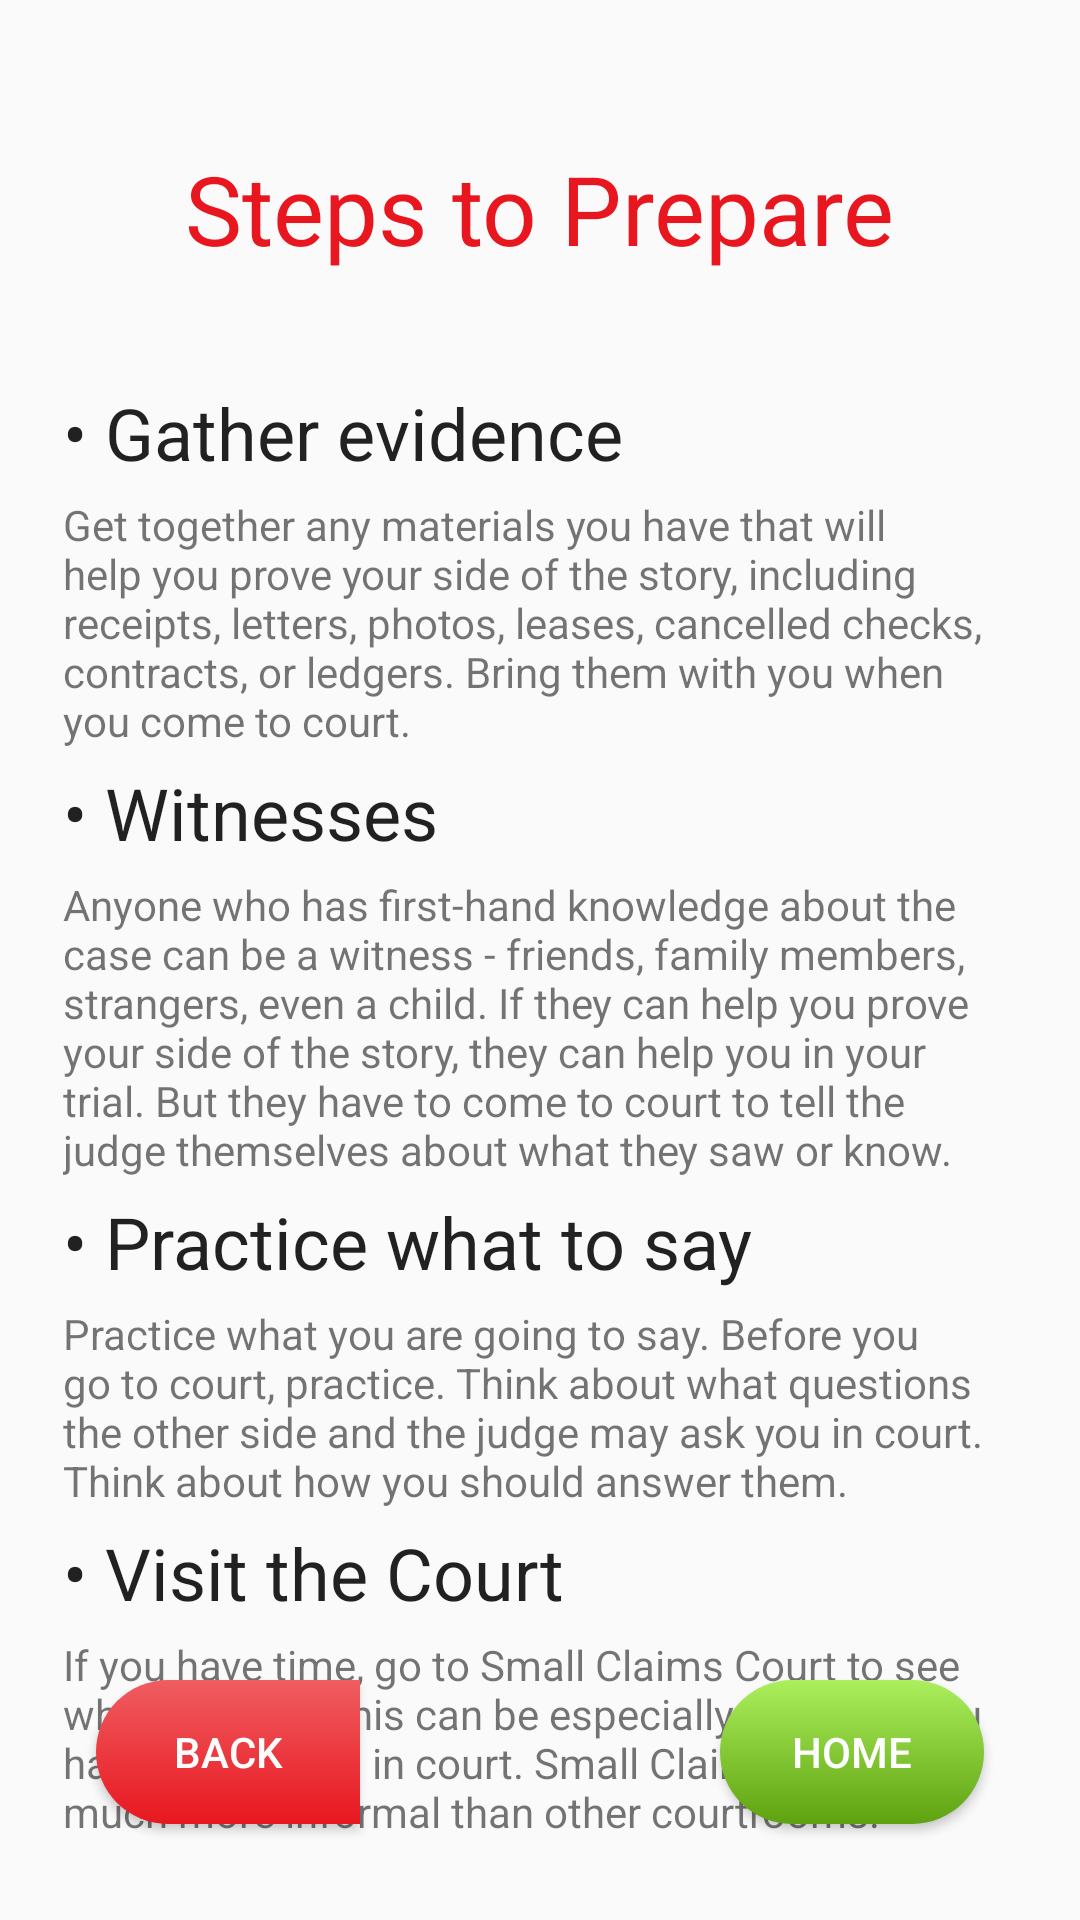

Write the Android layout XML for this screen, with the resource values it uses.
<!-- AndroidManifest.xml: application theme AppTheme -->
<!-- res/layout/activity_guide_node5a.xml -->
<?xml version="1.0" encoding="utf-8"?>
<android.support.constraint.ConstraintLayout xmlns:android="http://schemas.android.com/apk/res/android"
    xmlns:app="http://schemas.android.com/apk/res-auto"
    xmlns:tools="http://schemas.android.com/tools"
    android:layout_width="match_parent"
    android:layout_height="match_parent"
    tools:context=".GuideNode5a">


    <RelativeLayout
        android:id="@+id/guide_node_5a_relative_layout"
        android:padding="@dimen/activity_vertical_margin"
        android:layout_width="match_parent"

        android:layout_height="match_parent">
        <TextView
            android:id="@+id/guide_node_5a_tv"
            style="@style/GuideNodeTitleStyle"
            android:textColor="@color/colorPrimary"
            android:text="@string/steps_prep"
            android:layout_width="wrap_content"
            android:layout_height="wrap_content" />

        <TextView
            android:id="@+id/bullet_text1_5a"
            style="@style/SubHeadingStyle"
            android:layout_below="@id/guide_node_5a_tv"
            android:text="@string/get_evidence"
            android:layout_width="wrap_content"
            android:layout_height="wrap_content" />

        <TextView
            android:id="@+id/bullet_text1_desc_5a"
            android:layout_marginEnd="@dimen/activity_horizontal_margin"
            android:layout_below="@id/bullet_text1_5a"
            android:layout_width="match_parent"
            android:layout_alignStart="@id/bullet_text1_5a"
            android:text="@string/get_evidence_desc"
            android:layout_height="wrap_content" />

        <TextView
            android:id="@+id/bullet_text2_5a"
            style="@style/SubHeadingStyle"
            android:layout_below="@id/bullet_text1_desc_5a"
            android:text="@string/witnesses"
            android:layout_width="wrap_content"
            android:layout_height="wrap_content" />

        <TextView
            android:id="@+id/bullet_text2_desc_5a"
            android:layout_marginEnd="@dimen/activity_horizontal_margin"
            android:layout_below="@id/bullet_text2_5a"
            android:layout_width="match_parent"
            android:layout_alignStart="@id/bullet_text1_5a"
            android:text="@string/witnesses_desc"
            android:layout_height="wrap_content" />
        <TextView
            android:id="@+id/bullet_text3_5a"
            style="@style/SubHeadingStyle"
            android:layout_below="@id/bullet_text2_desc_5a"
            android:text="@string/practice"
            android:layout_width="wrap_content"
            android:layout_height="wrap_content" />

        <TextView
            android:id="@+id/bullet_text3_desc_5a"
            android:layout_marginEnd="@dimen/activity_horizontal_margin"
            android:layout_below="@id/bullet_text3_5a"
            android:layout_width="match_parent"
            android:layout_alignStart="@id/bullet_text3_5a"
            android:text="@string/practice_desc"
            android:layout_height="wrap_content" />

        <TextView
            android:id="@+id/bullet_text4_5a"
            style="@style/SubHeadingStyle"
            android:layout_below="@id/bullet_text3_desc_5a"
            android:text="@string/visit_court"
            android:layout_width="wrap_content"
            android:layout_height="wrap_content" />

        <TextView
            android:id="@+id/bullet_text4_desc_5a"
            android:layout_marginEnd="@dimen/activity_horizontal_margin"
            android:layout_below="@id/bullet_text4_5a"
            android:layout_width="match_parent"
            android:layout_alignStart="@id/bullet_text4_5a"
            android:text="@string/visit_court_desc"
            android:layout_height="wrap_content" />
        <Button
            android:id="@+id/prev_button_gn3c"
            style="@style/PrevButtonStyle"
            android:onClick="pressBackButton"
            android:text="@string/back_button"
            android:layout_width="wrap_content"
            android:layout_height="wrap_content" />
        <Button
            android:id="@+id/next_button_gn3a"
            style="@style/NextButtonStyle"
            android:background="@drawable/submit_button_background"
            android:onClick="onHomePressed"
            android:text="@string/homeButtonText"
            android:layout_width="wrap_content"
            android:layout_height="wrap_content" />
    </RelativeLayout>

</android.support.constraint.ConstraintLayout>
<!-- resources referenced by this layout -->
<resources>
  <color name="colorPrimary">#e8171f </color>
  <dimen name="activity_horizontal_margin">16dp</dimen>
  <dimen name="activity_vertical_margin">16dp</dimen>
  <string name="back_button">Back</string>
  <string name="get_evidence">\u2022 Gather evidence</string>
  <string name="get_evidence_desc"> Get together any materials
  you have that will help you prove your side of the story,
  including receipts, letters, photos, leases, cancelled
  checks, contracts, or ledgers. Bring them with you when
  you come to court.
  </string>
  <string name="homeButtonText">Home</string>
  <string name="practice">\u2022 Practice what to say</string>
  <string name="practice_desc">\Practice what you are going to say. Before you go
  to court, practice. Think about what questions the other
  side and the judge may ask you in court. Think about
  how you should answer them. </string>
  <string name="steps_prep">Steps to Prepare</string>
  <string name="visit_court">\u2022 Visit the Court</string>
  <string name="visit_court_desc"> If you have time, go to Small
  Claims Court to see what it is like. This can be especially
  helpful if you have never been in court. Small Claims Court
  is much more informal than other courtrooms.
  </string>
  <string name="witnesses">\u2022 Witnesses</string>
  <string name="witnesses_desc"> Anyone who has first-hand knowledge
  about the case can be a witness - friends, family members, strangers, even a child. If they can help you prove
  your side of the story, they can help you in your trial. But
  they have to come to court to tell the judge themselves
  about what they saw or know.</string>
  <style name="GuideNodeTitleStyle" parent="TitleTextViewStyle">
          <item name="android:textSize">@dimen/title_guide_node_font</item>
      </style>
  <style name="NextButtonStyle" parent="BaseButtonStyle">
          <item name="android:background">@drawable/button_next_background</item>
          <item name="android:layout_alignParentBottom">true</item>
          <item name="android:layout_alignParentEnd">true</item>
      </style>
  <style name="PrevButtonStyle" parent="BaseButtonStyle">
          <item name="android:background">@drawable/button_prev_background</item>
          <item name="android:layout_alignParentBottom">true</item>
          <item name="android:layout_alignParentStart">true</item>
      </style>
  <style name="SubHeadingStyle" parent="TitleTextViewStyle">
          <item name="android:textSize">@dimen/sub_heading_font</item>
          <item name="android:layout_centerHorizontal">false</item>
          <item name="android:layout_margin">5dp</item>
      </style>
  <style name="AppTheme" parent="Theme.AppCompat.Light.DarkActionBar">
          
          <item name="colorPrimary">@color/colorPrimary</item>
          <item name="colorPrimaryDark">@color/colorPrimaryDark</item>
          <item name="colorAccent">@color/colorAccent</item>
      </style>
  <color name="submitButtonColorDark">#365d09</color>
  <dimen name="button_radius_large">25dp</dimen>
  <color name="submitButtonColorLight">#abef5d</color>
  <color name="submitButtonColor">#5ea210</color>
  <style name="TitleTextViewStyle" parent="TextAppearance.AppCompat">
          <item name="android:textSize">@dimen/title_font</item>
          <item name="android:layout_centerHorizontal">true</item>
          <item name="android:layout_margin">@dimen/activity_vertical_margin_2x</item>
      </style>
  <dimen name="title_guide_node_font">32sp</dimen>
  <dimen name="sub_heading_font">24sp</dimen>
  <color name="colorPrimaryDark">#a21015</color>
  <color name="colorAccent">#D81B60</color>
  <dimen name="title_font">48sp</dimen>
  <dimen name="activity_vertical_margin_2x">32dp</dimen>
  <color name="buttonTextColor">#FDFDFD</color>
  <dimen name="edit_text_internal_padding">10dp</dimen>
  <color name="colorPrimaryLight">#ef5d61</color>
</resources>
